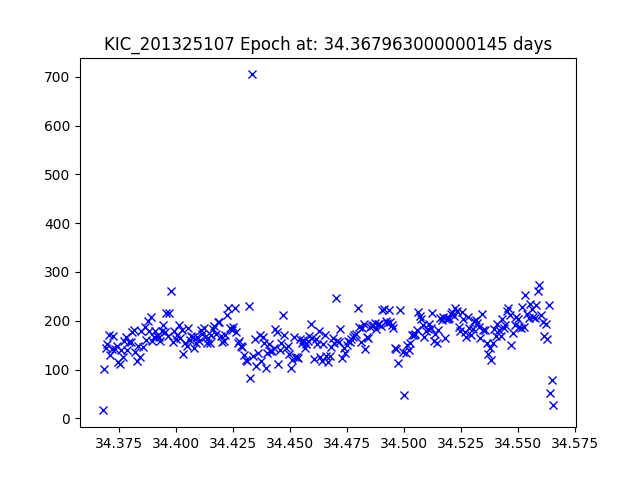

Values plotted in this chart, from the file beside it:
JDtimes, observed fluxes, observed uncertainties
34.37, 16.38, 22.05
34.37, 100.6, 20.08
34.37, 145, 19.69
34.37, 153.3, 19.63
34.37, 171.6, 19.5
34.37, 130.2, 19.8
34.37, 143, 19.7
34.37, 167.8, 19.53
34.37, 141.8, 19.71
34.37, 148.6, 19.66
34.37, 116.2, 19.93
34.38, 111.5, 19.97
34.38, 139.6, 19.73
34.38, 124.9, 19.85
34.38, 159.5, 19.58
34.38, 167.1, 19.53
34.38, 140.1, 19.72
34.38, 156.7, 19.6
34.38, 156.9, 19.6
34.38, 177.3, 19.47
34.38, 181.1, 19.44
34.38, 136.1, 19.75
34.38, 117.3, 19.92
34.38, 147.9, 19.66
34.38, 125.1, 19.85
34.38, 178.9, 19.46
34.39, 146.6, 19.67
34.39, 186.7, 19.41
34.39, 161.2, 19.57
34.39, 200.2, 19.34
34.39, 180, 19.45
34.39, 207.3, 19.3
34.39, 157.9, 19.59
34.39, 166.7, 19.53
34.39, 178.2, 19.46
34.39, 168.9, 19.52
34.39, 167.8, 19.53
34.39, 158, 19.59
34.39, 179.1, 19.46
34.39, 191, 19.39
34.4, 177.1, 19.47
34.4, 216.3, 19.25
34.4, 168.8, 19.52
34.4, 216.9, 19.25
34.4, 261.5, 19.05
34.4, 156.4, 19.6
34.4, 178.5, 19.46
34.4, 162.9, 19.56
34.4, 171.1, 19.51
34.4, 191.9, 19.38
34.4, 164.6, 19.55
34.4, 180.9, 19.45
34.4, 132.7, 19.78
34.4, 155.4, 19.61
34.4, 149.2, 19.65
34.41, 185.3, 19.42
34.41, 159.9, 19.58
34.41, 168.5, 19.52
34.41, 167, 19.53
34.41, 144.2, 19.69
... 230 more rows
